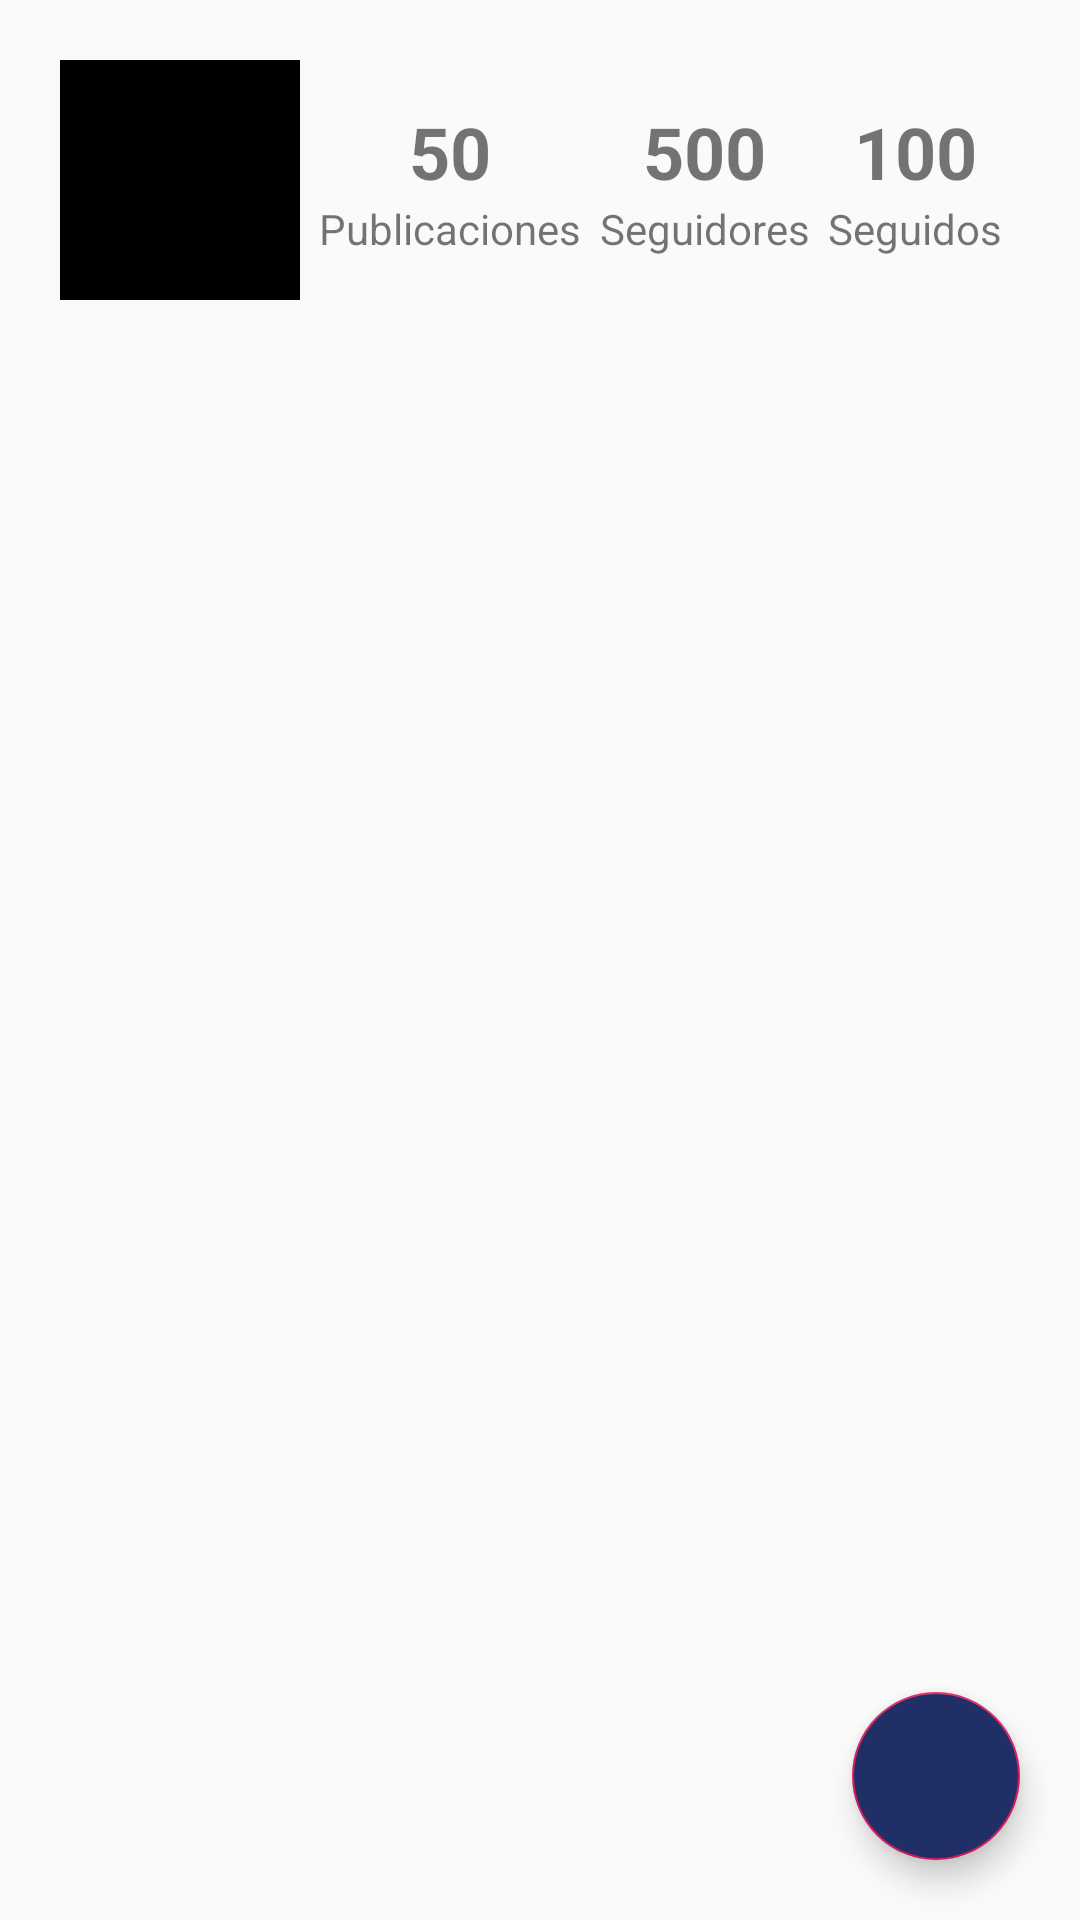

Here is an Android app screen rendered from its layout file. Give the layout XML and the strings, colors and styles it references.
<!-- AndroidManifest.xml: application theme AppTheme -->
<!-- res/layout/profile.xml -->
<?xml version="1.0" encoding="utf-8"?>

<androidx.constraintlayout.widget.ConstraintLayout
    xmlns:android="http://schemas.android.com/apk/res/android"
    xmlns:app="http://schemas.android.com/apk/res-auto"
    xmlns:tools="http://schemas.android.com/tools"
    android:layout_width="match_parent"
    android:layout_height="match_parent">

    <com.google.android.material.floatingactionbutton.FloatingActionButton
        android:id="@+id/fab"
        android:layout_width="wrap_content"
        android:layout_height="wrap_content"
        android:layout_alignParentEnd="true"
        android:layout_alignParentRight="true"
        android:layout_alignParentBottom="true"
        android:layout_margin="20dp"
        android:backgroundTint="#202F65"
        app:layout_constraintBottom_toBottomOf="parent"
        app:layout_constraintEnd_toEndOf="parent"
        app:srcCompat="@drawable/ic_edit_black_24dp" />

    <RelativeLayout
        android:id="@+id/info"
        android:layout_width="match_parent"
        android:layout_height="0dp"
        android:layout_margin="20dp"
        app:layout_constraintEnd_toEndOf="parent"
        app:layout_constraintHorizontal_bias="1.0"
        app:layout_constraintStart_toStartOf="parent"
        app:layout_constraintTop_toTopOf="parent">


        <ImageView
            android:id="@+id/avatarIv"
            android:layout_width="80dp"
            android:layout_height="80dp"
            android:background="@android:color/black" />

        <androidx.constraintlayout.widget.ConstraintLayout
            android:id="@+id/constraintLayout5"
            android:layout_width="match_parent"
            android:layout_height="wrap_content"
            android:layout_alignParentEnd="true"
            android:layout_centerInParent="true"
            android:layout_marginLeft="80dp">

            <LinearLayout
                android:id="@+id/linearLayout9"
                android:layout_width="wrap_content"
                android:layout_height="match_parent"
                android:gravity="center"
                android:orientation="vertical"
                app:layout_constraintBottom_toBottomOf="parent"
                app:layout_constraintEnd_toStartOf="@+id/linearLayout7"
                app:layout_constraintHorizontal_bias="0.5"
                app:layout_constraintStart_toStartOf="parent"
                app:layout_constraintTop_toTopOf="parent">

                <TextView
                    android:id="@+id/textView36"
                    android:layout_width="match_parent"
                    android:layout_height="wrap_content"
                    android:gravity="center"
                    android:text="50"
                    android:textSize="24sp"
                    android:textStyle="bold" />

                <TextView
                    android:id="@+id/textView37"
                    android:layout_width="match_parent"
                    android:layout_height="wrap_content"
                    android:gravity="center"
                    android:text="Publicaciones" />
            </LinearLayout>

            <LinearLayout
                android:id="@+id/linearLayout8"
                android:layout_width="wrap_content"
                android:layout_height="match_parent"
                android:gravity="center"
                android:orientation="vertical"
                app:layout_constraintBottom_toBottomOf="parent"
                app:layout_constraintEnd_toEndOf="parent"
                app:layout_constraintHorizontal_bias="0.5"
                app:layout_constraintStart_toEndOf="@+id/linearLayout7"
                app:layout_constraintTop_toTopOf="parent">

                <TextView
                    android:id="@+id/textView33"
                    android:layout_width="match_parent"
                    android:layout_height="wrap_content"
                    android:gravity="center"
                    android:text="100"
                    android:textSize="24sp"
                    android:textStyle="bold" />

                <TextView
                    android:id="@+id/textView32"
                    android:layout_width="match_parent"
                    android:layout_height="wrap_content"
                    android:gravity="center"
                    android:text="Seguidos" />
            </LinearLayout>

            <LinearLayout
                android:id="@+id/linearLayout7"
                android:layout_width="wrap_content"
                android:layout_height="match_parent"
                android:gravity="center"
                android:orientation="vertical"
                app:layout_constraintBottom_toBottomOf="parent"
                app:layout_constraintEnd_toStartOf="@+id/linearLayout8"
                app:layout_constraintHorizontal_bias="0.5"
                app:layout_constraintStart_toEndOf="@+id/linearLayout9"
                app:layout_constraintTop_toTopOf="parent">

                <TextView
                    android:id="@+id/textView34"
                    android:layout_width="match_parent"
                    android:layout_height="wrap_content"
                    android:gravity="center"
                    android:text="500"
                    android:textSize="24sp"
                    android:textStyle="bold" />

                <TextView
                    android:id="@+id/textView35"
                    android:layout_width="match_parent"
                    android:layout_height="wrap_content"
                    android:gravity="center"
                    android:text="Seguidores" />
            </LinearLayout>

        </androidx.constraintlayout.widget.ConstraintLayout>

    </RelativeLayout>

    <androidx.recyclerview.widget.RecyclerView
        android:id="@+id/posts"
        android:layout_width="0dp"
        android:layout_height="0dp"
        android:layout_marginTop="20dp"
        app:layout_constraintBottom_toBottomOf="parent"
        app:layout_constraintEnd_toEndOf="parent"
        app:layout_constraintStart_toStartOf="parent"
        app:layout_constraintTop_toBottomOf="@+id/info" />
</androidx.constraintlayout.widget.ConstraintLayout>
<!-- resources referenced by this layout -->
<resources>
  <style name="AppTheme" parent="Theme.AppCompat.Light">
          
          <item name="colorPrimary">@color/colorPrimary</item>
          <item name="colorPrimaryDark">@color/colorPrimaryDark</item>
          <item name="colorAccent">@color/colorAccent</item>
          <item name="colorControlNormal">@android:color/transparent</item>
          <item name="colorControlActivated">@android:color/white</item>
          <item name="colorControlHighlight">@android:color/white</item>
          <item name="actionMenuTextColor">@android:color/white</item>
      </style>
  <color name="colorPrimary">#202F65</color>
  <color name="colorPrimaryDark">#00574B</color>
  <color name="colorAccent">#D81B60</color>
</resources>
